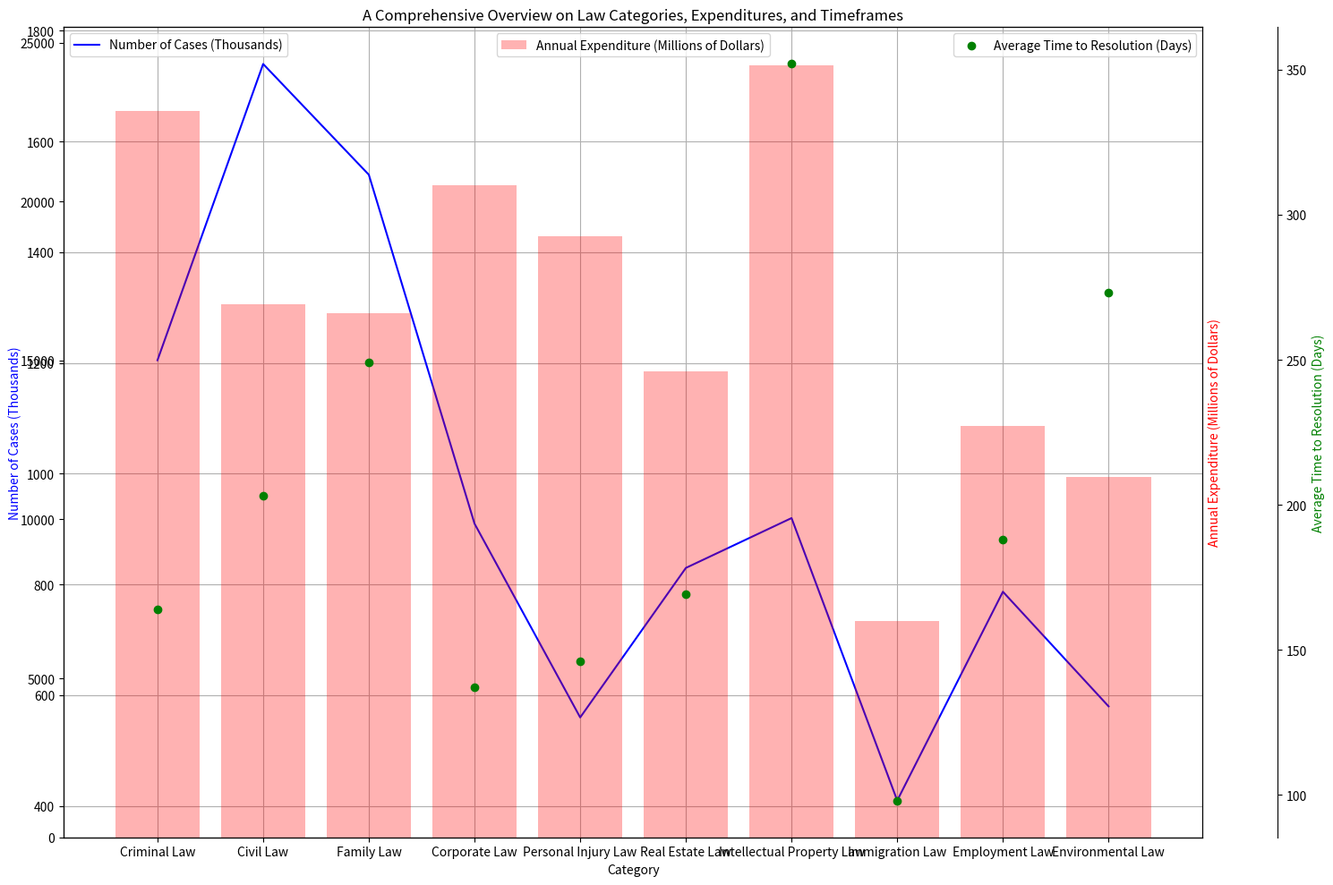

Here is the Python script that generated this plot: (Note: this script raises an exception after producing the figure.)
import matplotlib.pyplot as plt
import numpy as np

# Transform data into three variables: data_labels, data, line_labels
data_labels = ['Number of Cases (Thousands)','Annual Expenditure (Millions of Dollars)','Average Time to Resolution (Days)']
data = np.array([[1205, 22840, 164],
                 [1740, 16760, 203],
                 [1540, 16500, 249],
                 [910, 20500, 137],
                 [560, 18900, 146],
                 [830, 14670, 169],
                 [920, 24270, 352],
                 [410, 6800, 98],
                 [787, 12950, 188],
                 [580, 11340, 273]])
line_labels = ['Criminal Law','Civil Law','Family Law','Corporate Law','Personal Injury Law','Real Estate Law','Intellectual Property Law','Immigration Law','Employment Law','Environmental Law']

# Create figure and add subplot
fig = plt.figure(figsize=(15,10))
ax1 = plt.subplot(111)

# Plot line chart
ax1.plot(line_labels, data[:,0], color='blue', label=data_labels[0])

# Plot bar chart
ax2 = ax1.twinx()
ax2.bar(line_labels, data[:,1], color='red', alpha=0.3, label=data_labels[1])

# Plot scatter chart
ax3 = ax2.twinx()
ax3.scatter(line_labels, data[:,2], color='green', label=data_labels[2])

# Position the y-axes
ax3.spines['right'].set_position(('outward', 60))  

# Setting colors for y-labels
ax1.yaxis.label.set_color('blue')
ax2.yaxis.label.set_color('red')
ax3.yaxis.label.set_color('green')

# Set labels
ax1.set_xlabel('Category')
ax1.set_ylabel(data_labels[0])
ax2.set_ylabel(data_labels[1])
ax3.set_ylabel(data_labels[2])

# Set title
ax1.set_title('A Comprehensive Overview on Law Categories, Expenditures, and Timeframes')

# Set legends
ax1.legend(loc='upper left')
ax2.legend(loc='upper center')
ax3.legend(loc='upper right')

# Background grid 
ax1.grid()

# Set locator
ax1.yaxis.set_major_locator(plt.AutoLocator())
ax2.yaxis.set_major_locator(plt.AutoLocator())
ax3.yaxis.set_major_locator(plt.AutoLocator())

# Add tight layout
plt.tight_layout()

# Save the figure
plt.savefig("/cpfs01/user/yehancheng/workspace/datasets/SimChartV2/demo/multi-axes/png/119_202312310108.png")

# Clear the current image state
plt.clf()
